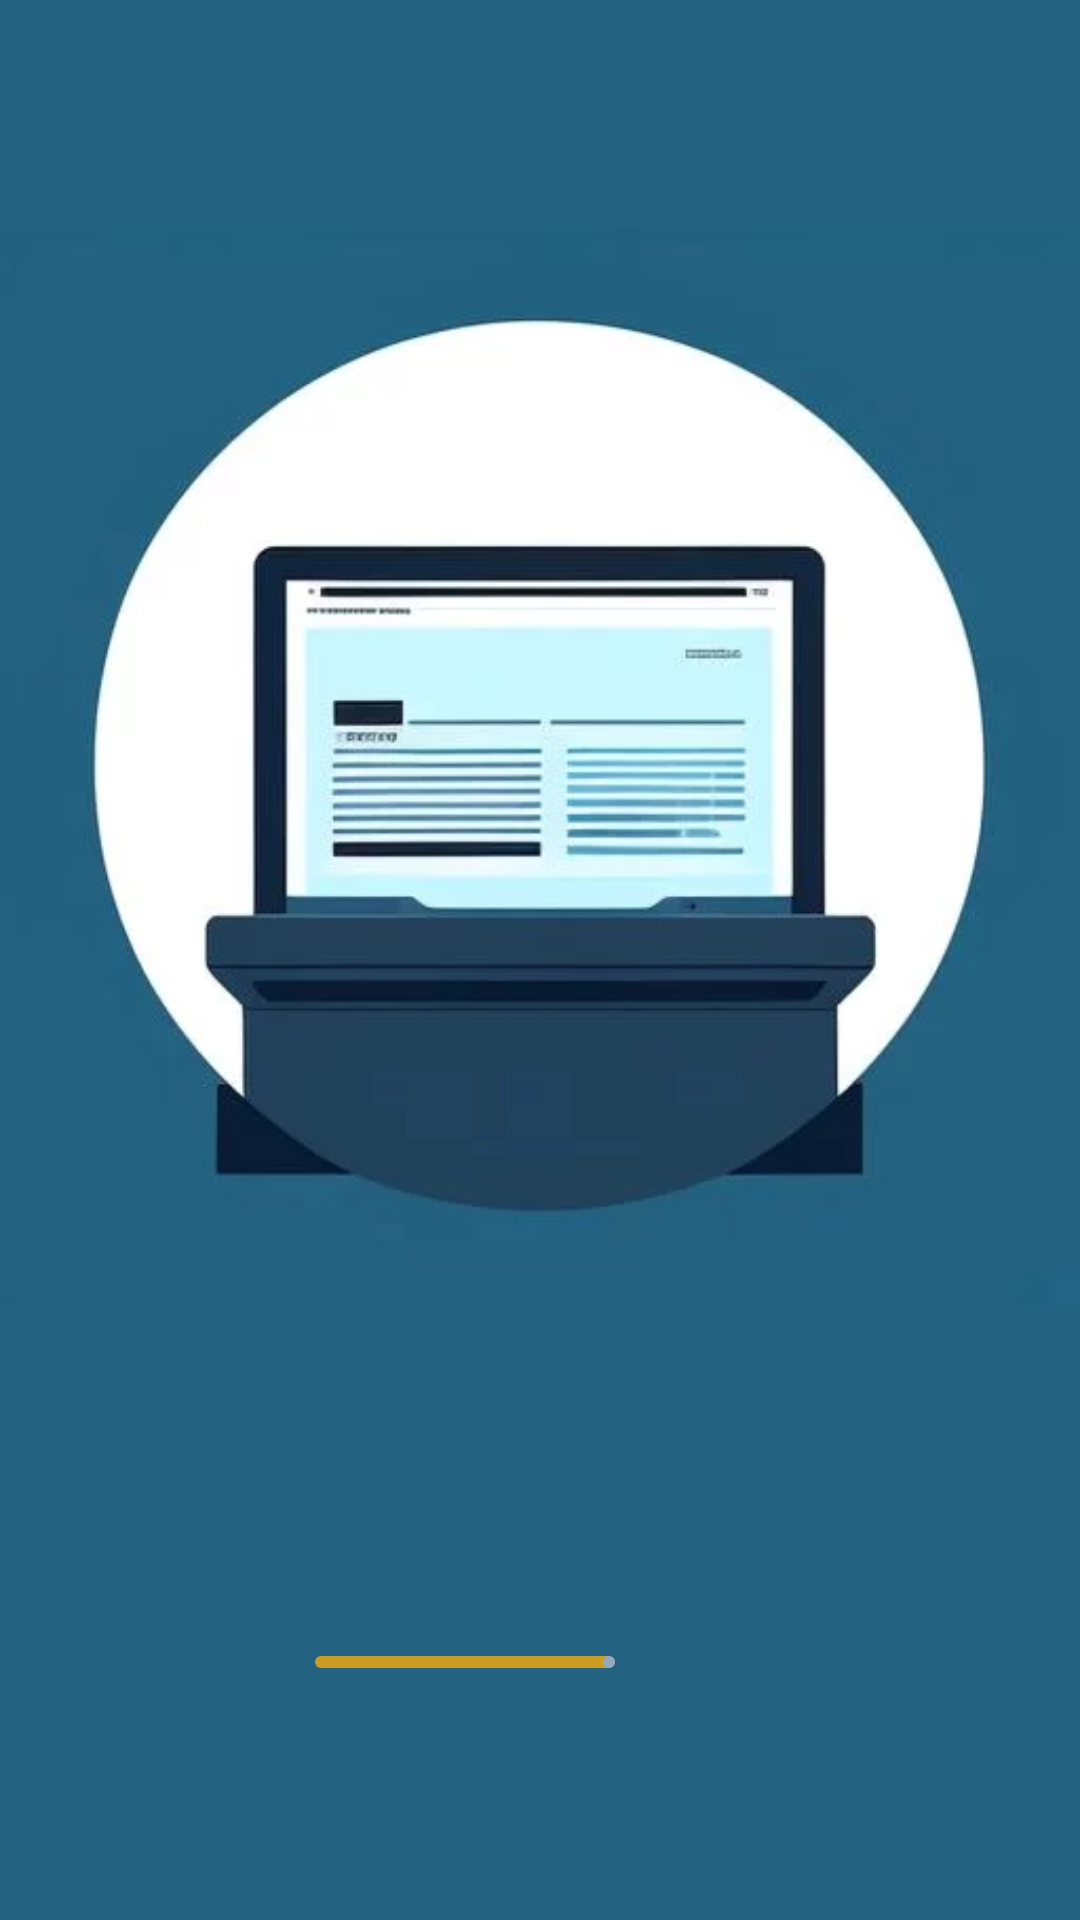

Write the Android layout XML for this screen, with the resource values it uses.
<!-- AndroidManifest.xml: application theme Theme.WordWizard.Launcher -->
<!-- res/layout/dowload_screen.xml -->
<?xml version="1.0" encoding="utf-8"?>

<RelativeLayout xmlns:android="http://schemas.android.com/apk/res/android"
    xmlns:app="http://schemas.android.com/apk/res-auto"
    android:layout_width="match_parent"
    android:layout_height="match_parent"
    android:background="#236280"
    android:id="@+id/download_layout">

    <ImageView
        android:id="@+id/imageView3"
        android:layout_width="wrap_content"
        android:layout_height="wrap_content"
        android:layout_gravity="center"
        android:src="@drawable/scan_download"
        android:contentDescription="@string/download_screen_description" />

    <com.google.android.material.progressindicator.LinearProgressIndicator
        android:layout_width="100dp"
        android:layout_height="100dp"
        android:layout_below="@+id/imageView3"
        android:layout_alignParentEnd="true"
        android:layout_marginTop="40dp"
        android:layout_marginEnd="155dp"
        android:layout_marginBottom="131dp"
        android:indeterminateTint="#222780"
        app:layout_constraintBottom_toBottomOf="parent"
        app:layout_constraintEnd_toEndOf="parent" />

</RelativeLayout>
<!-- resources referenced by this layout -->
<resources>
  <!-- drawable scan_download: jpg bitmap (drawable, 21293 bytes) -->
  <string name="download_screen_description">Download Screen</string>
  <style name="Theme.WordWizard.Launcher">
          <item name="android:windowBackground">@drawable/activity_splash_screen</item>
      </style>
  <!-- drawable activity_splash_screen (drawable) -->
  <?xml version="1.0" encoding="utf-8"?>
  <layer-list xmlns:android="http://schemas.android.com/apk/res/android" android:opacity="opaque">
      <item android:drawable="@color/plate_color"/>
      <item
          android:width="450dp"
          android:height="450dp"
          android:gravity="center">
          <bitmap android:src="@drawable/logo_splashscreen" />
      </item>
  </layer-list>
  <color name="plate_color">#EFDDB2</color>
</resources>
